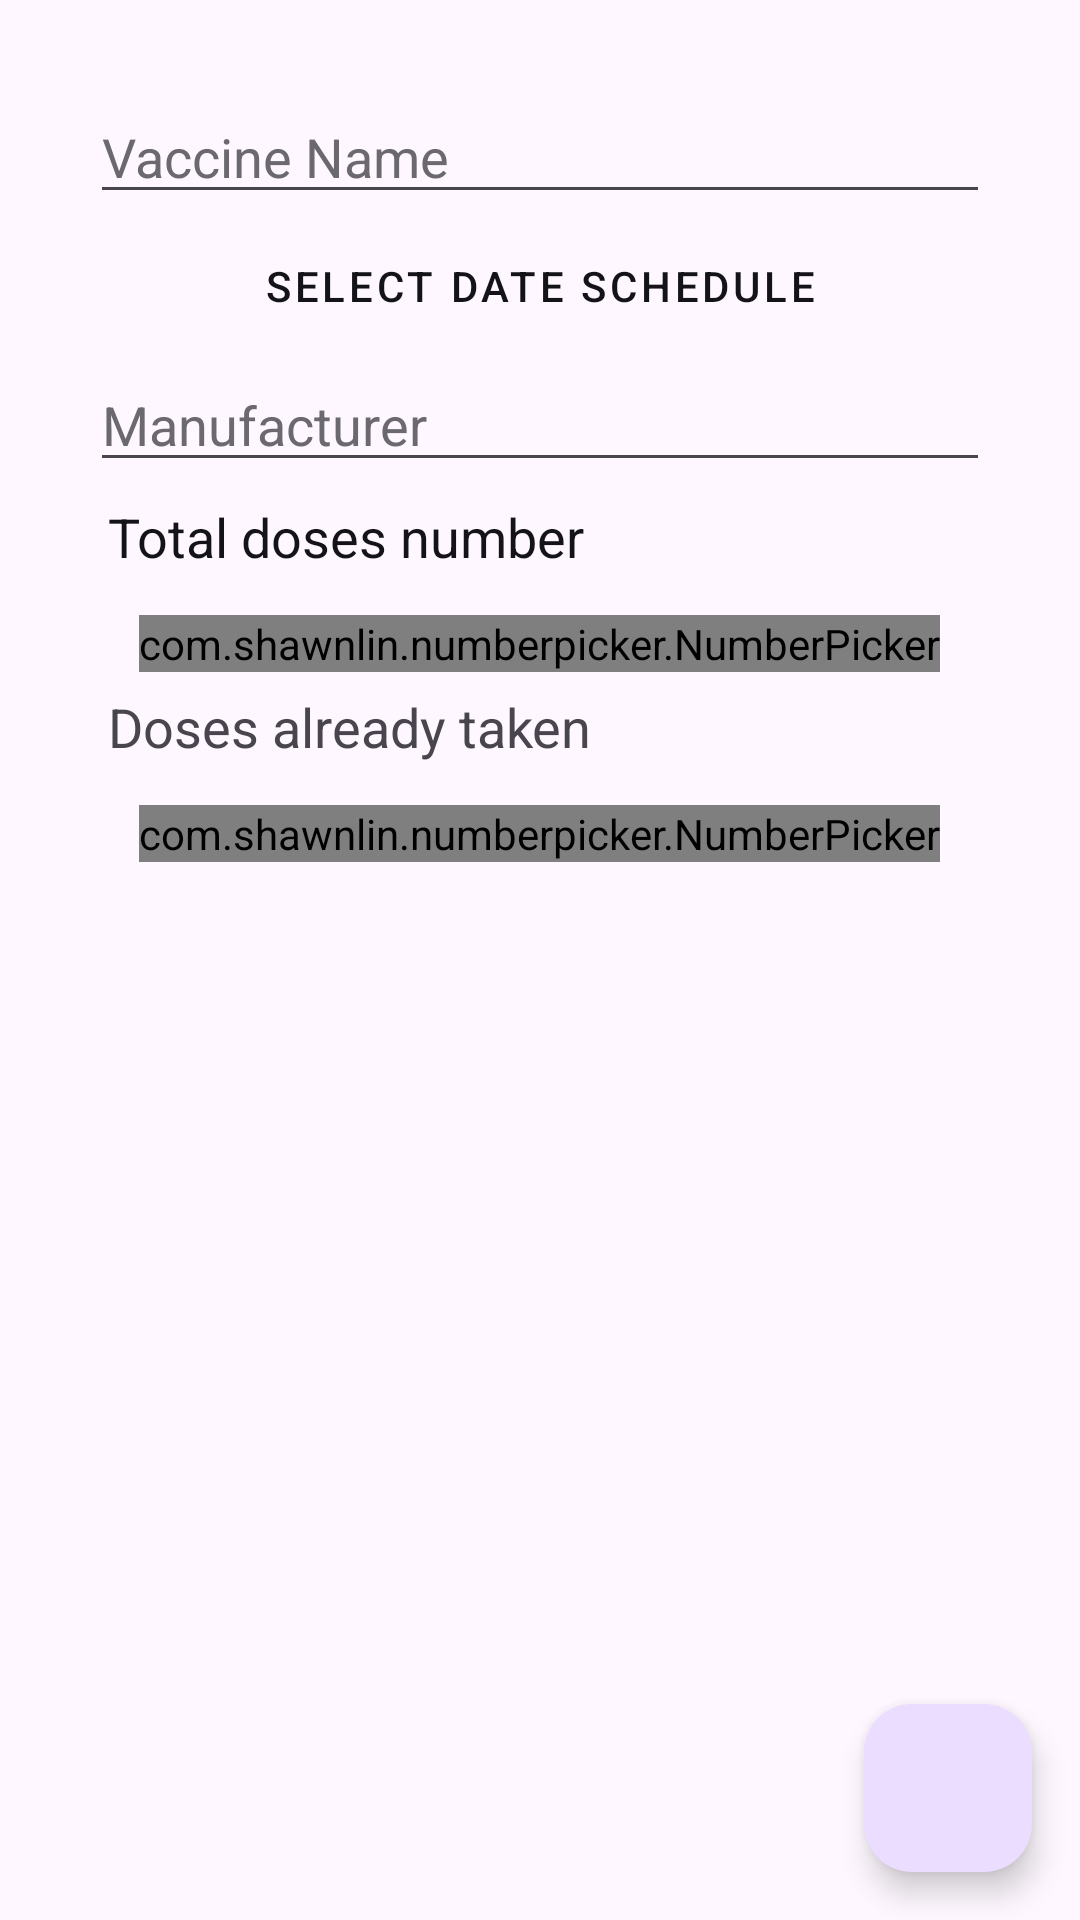

Reconstruct the res/layout file that produces this screen, plus the resources it refers to.
<!-- AndroidManifest.xml: application theme Theme.MSPP_Project -->
<!-- res/layout/add_schedule_layout.xml -->
<?xml version="1.0" encoding="utf-8"?>
<RelativeLayout xmlns:android="http://schemas.android.com/apk/res/android"
    xmlns:app="http://schemas.android.com/apk/res-auto"
    android:layout_width="match_parent"
    android:layout_height="match_parent">

    <ScrollView
        android:layout_width="match_parent"
        android:layout_height="match_parent"
        android:layout_above="@+id/save_vaccination">

        <LinearLayout
            android:layout_width="match_parent"
            android:layout_height="wrap_content"
            android:layout_margin="30dp"
            android:orientation="vertical">

    <EditText
        android:id="@+id/vaccine_name"
        android:textColorHint="@color/gray"
        android:textColor="@color/defaultBlack"
        android:layout_width="match_parent"
        android:layout_height="wrap_content"
        android:hint="Vaccine Name" />

    <Button
        style="@style/BlueButton"
        android:background="@drawable/button_shape_g"
        android:textColor="@color/defaultBlack"
        android:id="@+id/date_schedule"
        android:layout_width="match_parent"
        android:layout_height="wrap_content"
        android:text="Select Date Schedule" />

    <EditText
        android:id="@+id/manufacturer"
        android:textColorHint="@color/gray"
        android:textColor="@color/defaultBlack"
        android:layout_width="match_parent"
        android:layout_height="wrap_content"
        android:hint="Manufacturer" />

    <TextView
        android:layout_width="wrap_content"
        android:layout_height="wrap_content"
        android:textColor="@color/defaultBlack"
        android:layout_marginBottom="8dp"
        android:padding="6dp"
        android:text="Total doses number"
        android:textSize="18sp" />

    <com.shawnlin.numberpicker.NumberPicker
        android:id="@+id/dose_total_number_picker"
        android:layout_width="wrap_content"
        android:layout_height="wrap_content"
        android:layout_gravity="center"
        app:np_height="64dp"
        app:np_max="9"
        app:np_min="1"
        app:np_orientation="horizontal"
        app:np_value="1"
        app:np_width="180dp" />

    <TextView
        android:layout_width="wrap_content"
        android:layout_height="wrap_content"
        android:textColorHint="@color/gray"
        android:layout_marginBottom="8dp"
        android:padding="6dp"
        android:text="Doses already taken"
        android:textSize="18sp" />

    <com.shawnlin.numberpicker.NumberPicker
        android:id="@+id/dose_taken_number_picker"
        android:layout_width="wrap_content"
        android:layout_height="wrap_content"
        android:layout_gravity="center"
        app:np_height="64dp"
        app:np_max="9"
        app:np_min="1"
        app:np_orientation="horizontal"
        app:np_value="1"
        app:np_width="180dp" />

        </LinearLayout>
    </ScrollView>

    <com.google.android.material.floatingactionbutton.FloatingActionButton
        android:id="@+id/save_vaccination"
        android:layout_width="wrap_content"
        android:layout_height="wrap_content"
        android:layout_alignParentBottom="true"
        android:layout_alignParentEnd="true"
        android:layout_margin="16dp"
        android:src="@drawable/ic_check_black"
        app:fabSize="normal" />
</RelativeLayout>
<!-- resources referenced by this layout -->
<resources>
  <color name="defaultBlack">#141318</color>
  <color name="gray">#FF6B6870</color>
  <style name="BlueButton" parent="Widget.MaterialComponents.Button">
          <item name="backgroundTint">@null</item>
          <item name="android:background">@color/blue</item>
          <item name="shapeAppearanceOverlay">@style/ShapeAppearanceOverlay.MyApp.Button.Rounded
          </item>
      </style>
  <style name="Theme.MSPP_Project" parent="Theme.Material3.DayNight.NoActionBar">
          <item name="colorPrimary">@color/defaultBlack</item>
          <item name="colorPrimaryDark">@color/defaultBlack</item>
          <item name="colorAccent">@color/colorBlackTransparent</item>
          <item name="android:navigationBarColor">@color/defaultBlack</item>
  
  
  
  
      </style>
  <color name="blue">#a9def9</color>
  <style name="ShapeAppearanceOverlay.MyApp.Button.Rounded" parent="">
          <item name="cornerFamily">rounded</item>
          <item name="cornerSize">50dp</item>
      </style>
  <color name="colorBlackTransparent">#7E0E0E0E</color>
</resources>
